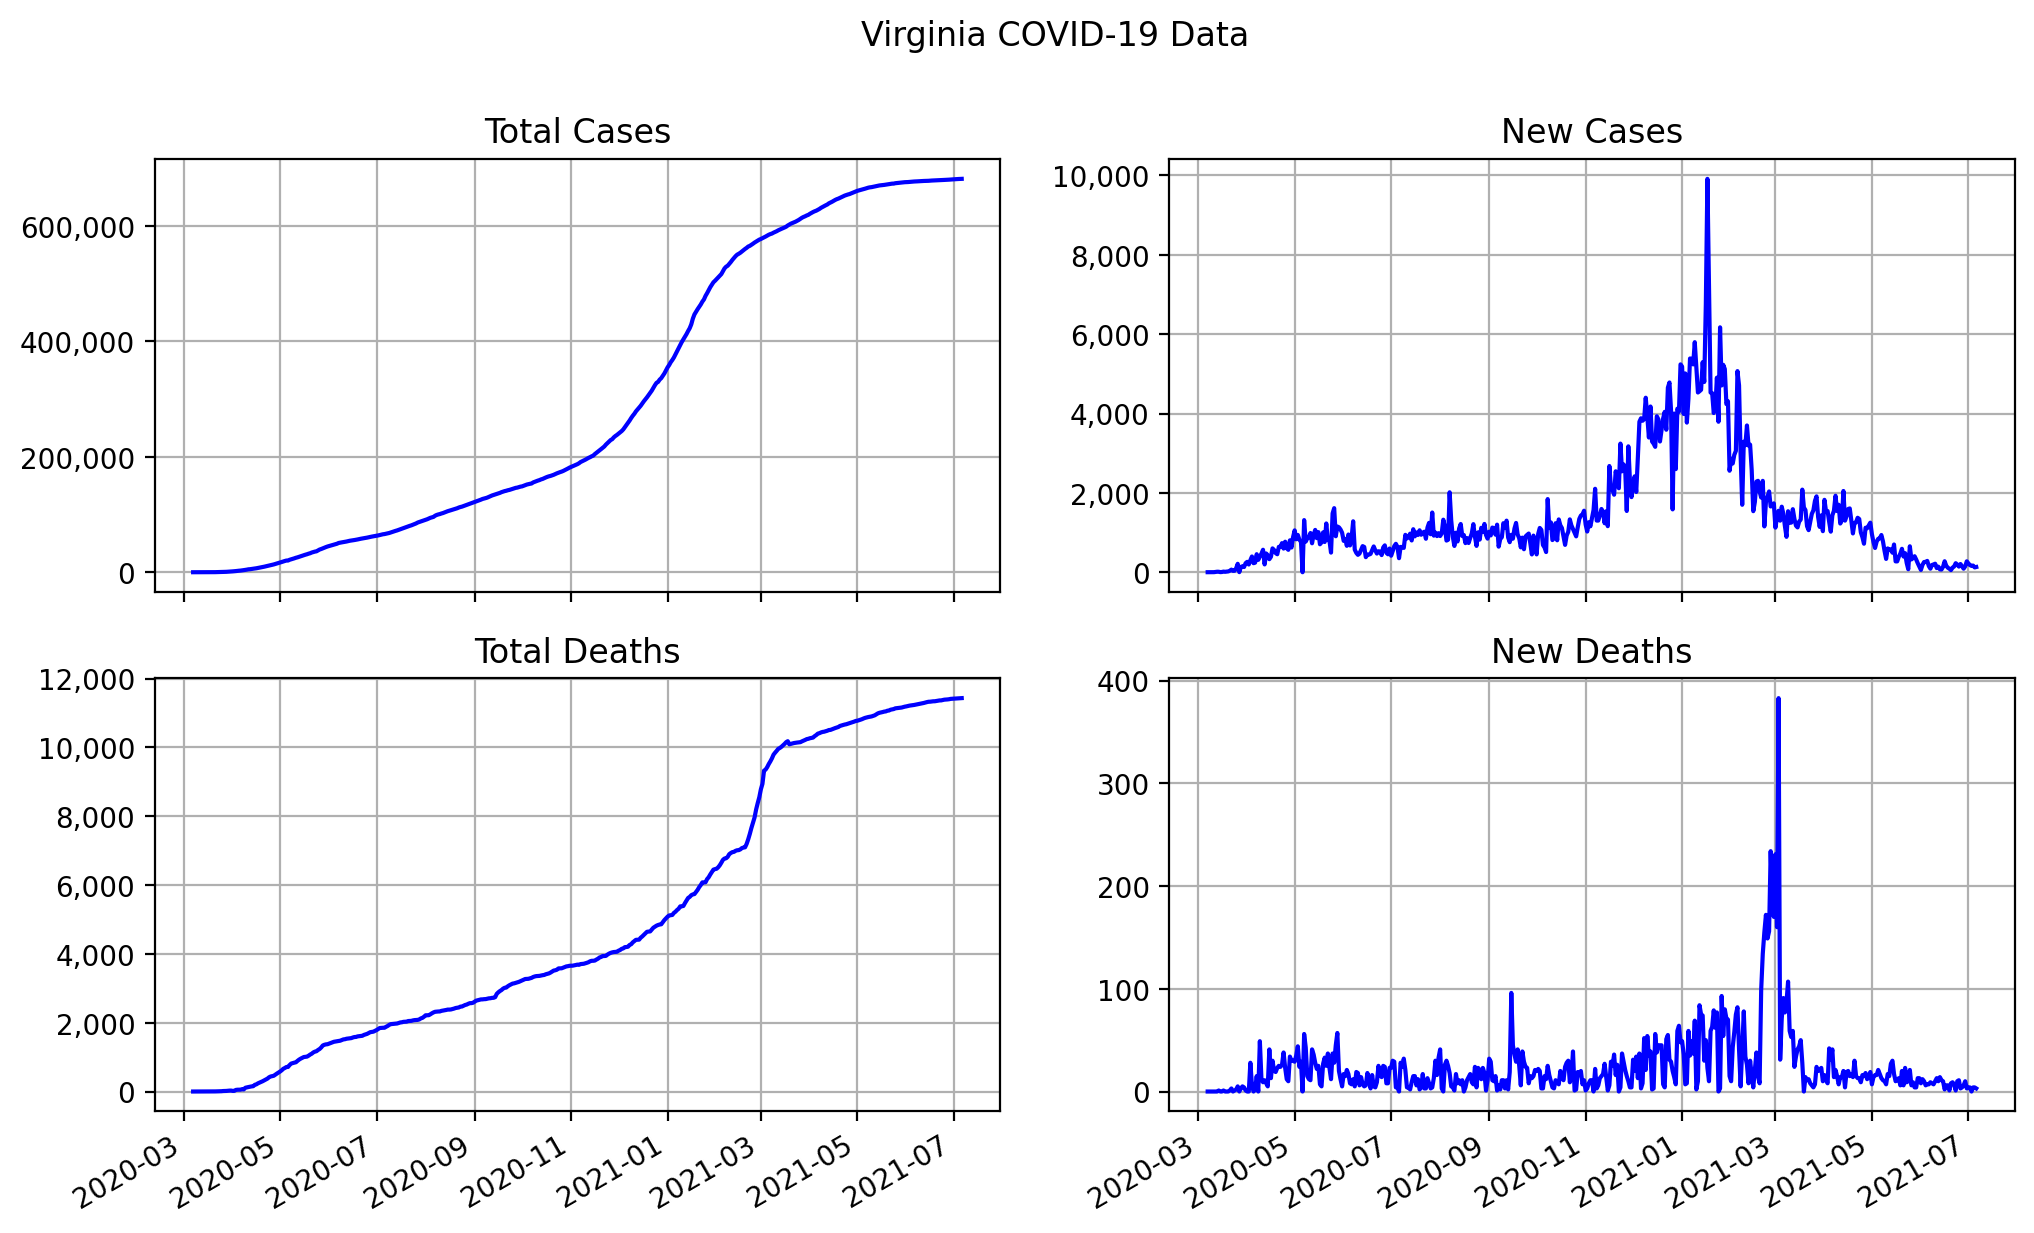

Data behind this chart, as committed beside it:
date, state, total cases, total deaths, new cases, new deaths
2020-03-07, Virginia, 1, 0, 1, 0
2020-03-08, Virginia, 2, 0, 1, 0
2020-03-09, Virginia, 5, 0, 3, 0
2020-03-10, Virginia, 8, 0, 3, 0
2020-03-11, Virginia, 10, 0, 2, 0
2020-03-12, Virginia, 17, 0, 7, 0
2020-03-13, Virginia, 30, 0, 13, 0
2020-03-14, Virginia, 42, 1, 12, 1
2020-03-15, Virginia, 45, 1, 3, 0
2020-03-16, Virginia, 51, 1, 6, 0
2020-03-17, Virginia, 67, 2, 16, 1
2020-03-18, Virginia, 78, 2, 11, 0
2020-03-19, Virginia, 94, 2, 16, 0
2020-03-20, Virginia, 115, 2, 21, 0
2020-03-21, Virginia, 152, 3, 37, 1
2020-03-22, Virginia, 219, 6, 67, 3
2020-03-23, Virginia, 254, 6, 35, 0
2020-03-24, Virginia, 291, 7, 37, 1
2020-03-25, Virginia, 390, 9, 99, 2
2020-03-26, Virginia, 603, 14, 213, 5
2020-03-27, Virginia, 605, 14, 2, 0
2020-03-28, Virginia, 739, 17, 134, 3
2020-03-29, Virginia, 889, 22, 150, 5
2020-03-30, Virginia, 1020, 26, 131, 4
2020-03-31, Virginia, 1249, 27, 229, 1
2020-04-01, Virginia, 1511, 18, 262, 0
2020-04-02, Virginia, 1706, 18, 195, 0
2020-04-03, Virginia, 2011, 46, 305, 28
2020-04-04, Virginia, 2408, 52, 397, 6
2020-04-05, Virginia, 2636, 52, 228, 0
2020-04-06, Virginia, 2877, 54, 241, 2
2020-04-07, Virginia, 3332, 69, 455, 15
2020-04-08, Virginia, 3644, 60, 312, 0
2020-04-09, Virginia, 4041, 109, 397, 49
2020-04-10, Virginia, 4509, 121, 468, 12
2020-04-11, Virginia, 5076, 130, 567, 9
2020-04-12, Virginia, 5273, 141, 197, 11
2020-04-13, Virginia, 5746, 149, 473, 8
2020-04-14, Virginia, 6173, 154, 427, 5
2020-04-15, Virginia, 6502, 195, 329, 41
2020-04-16, Virginia, 6891, 208, 389, 13
2020-04-17, Virginia, 7492, 238, 601, 30
2020-04-18, Virginia, 8053, 258, 561, 20
2020-04-19, Virginia, 8536, 277, 483, 19
2020-04-20, Virginia, 8989, 300, 453, 23
2020-04-21, Virginia, 9629, 325, 640, 25
2020-04-22, Virginia, 10265, 349, 636, 24
2020-04-23, Virginia, 10999, 375, 734, 26
2020-04-24, Virginia, 11595, 413, 596, 38
2020-04-25, Virginia, 12365, 436, 770, 23
2020-04-26, Virginia, 12969, 448, 604, 12
2020-04-27, Virginia, 13534, 458, 565, 10
2020-04-28, Virginia, 14338, 492, 804, 34
2020-04-29, Virginia, 14961, 522, 623, 30
2020-04-30, Virginia, 15846, 552, 885, 30
2020-05-01, Virginia, 16901, 581, 1055, 29
2020-05-02, Virginia, 17731, 616, 830, 35
2020-05-03, Virginia, 18671, 660, 940, 44
2020-05-04, Virginia, 19492, 684, 821, 24
2020-05-05, Virginia, 20256, 713, 764, 29
... 427 more rows
